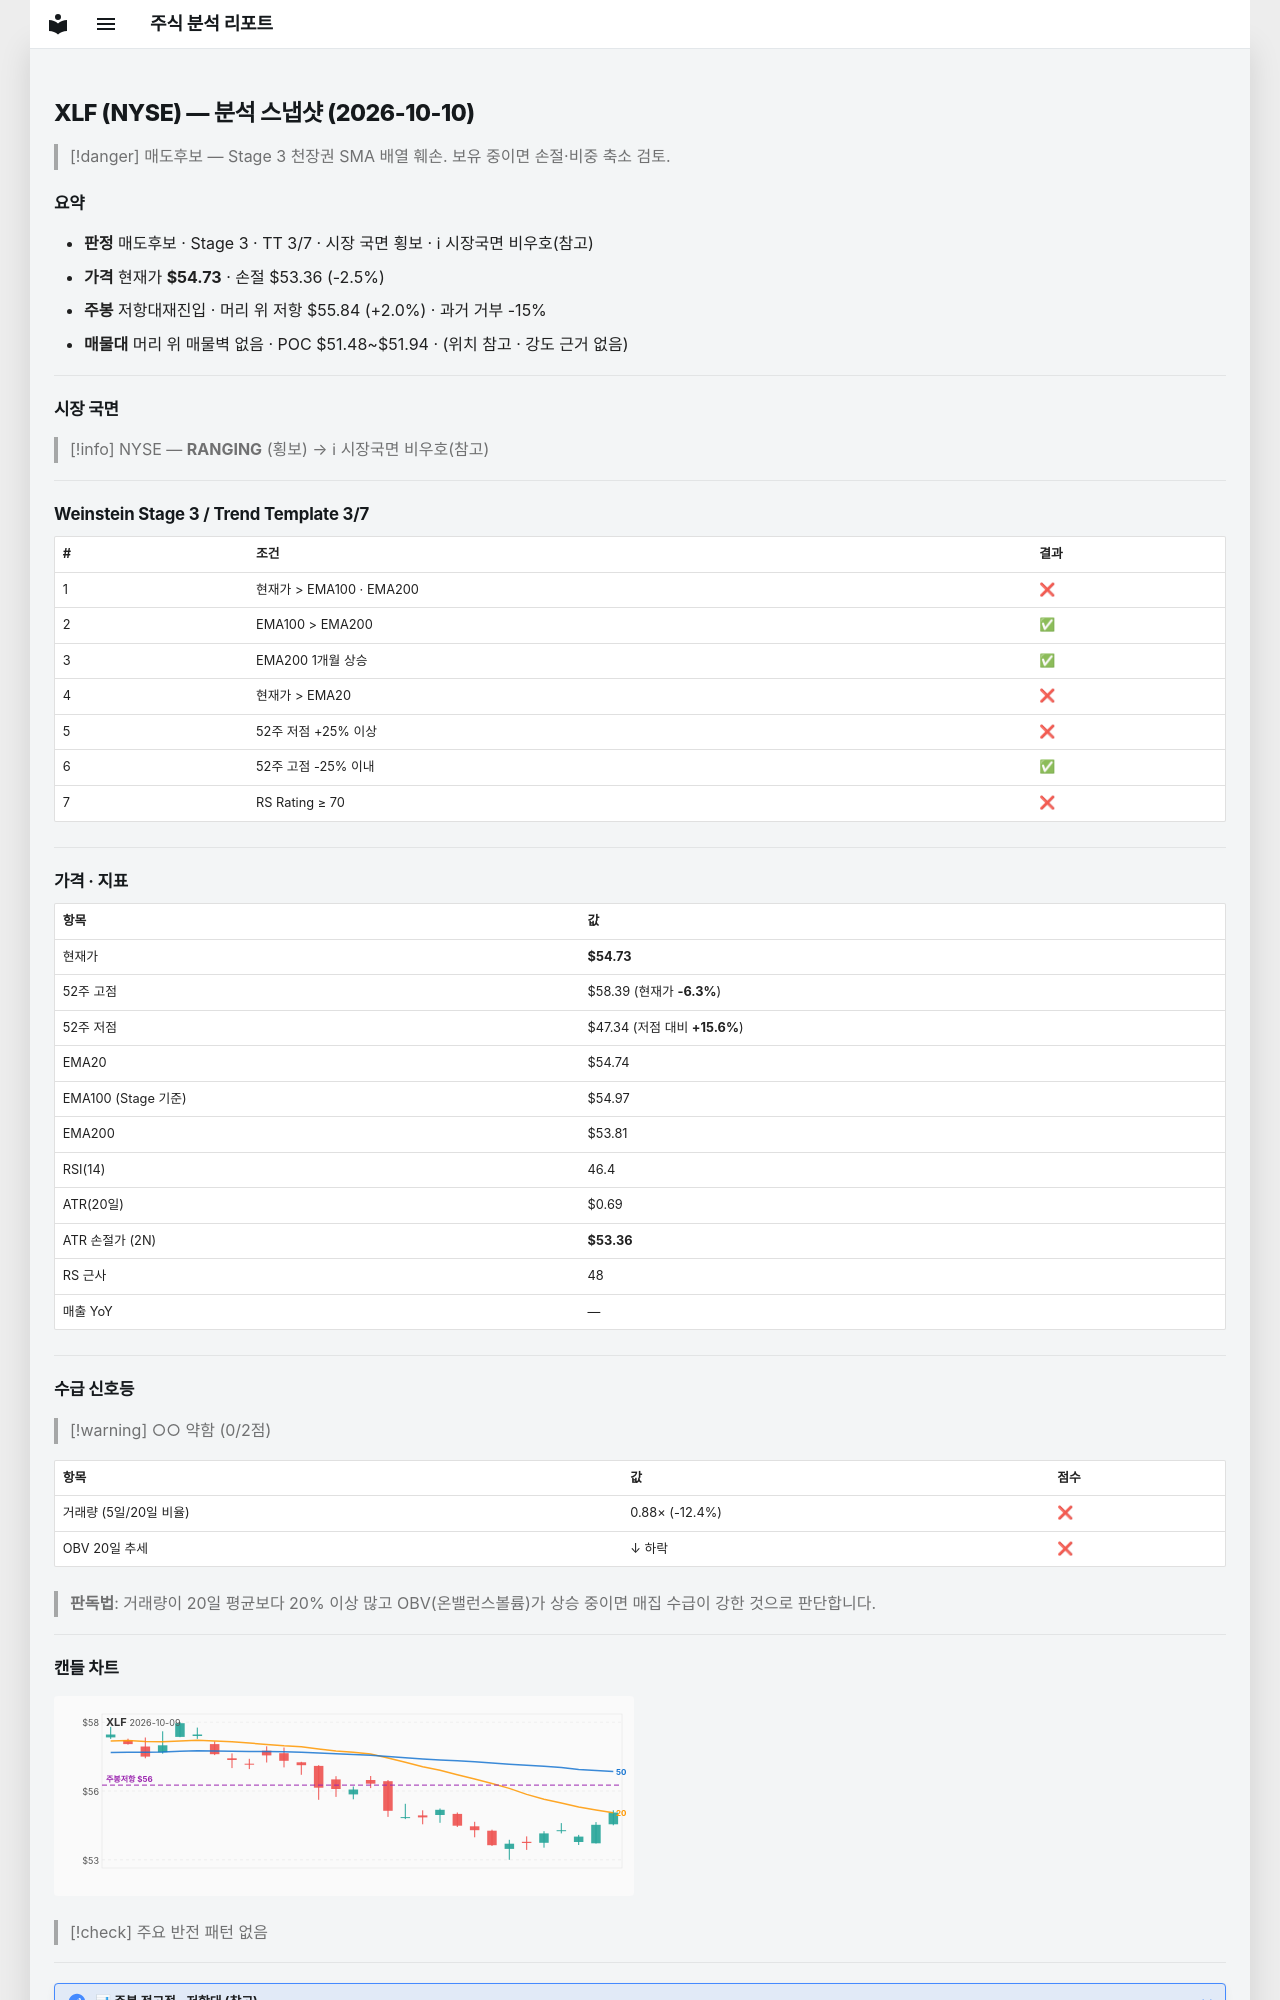

repository: soloandco/stock-reports · page: snapshots/XLF-2026-10-10/index.html · generator: mkdocs

---
type: analysis-snapshot
title: XLF 분석 스냅샷
ticker: XLF
market: NYSE
created: 2026-10-10
updated: 2026-10-10
bar-date: 2026-10-09
verdict: 매도후보
real-rr: 0.81
sma50-gap-pct: -0.0
weekly-position: 저항대재진입
weekly-overhead-price: 55.84
weekly-overhead-pct: 2.0
stage: 3
trend-template-score: 3
tt-max: 7
ma-set: ema-20-100-200
price: 54.72999954223633
stop-price: 53.359276562477035
market-regime: RANGING
supply-demand-score: 0/2
supply-demand-label: 약함
status: tracking
tags:
  - stock-agent
  - watchlist
  - XLF
  - analysis
related:
  - "[[analysis-template]]"
---

# XLF (NYSE) — 분석 스냅샷 (2026-10-10)

> [!danger] 매도후보 — Stage 3 천장권
> SMA 배열 훼손. 보유 중이면 손절·비중 축소 검토.

## 요약

- **판정** 매도후보 · Stage 3 · TT 3/7 · 시장 국면 횡보 · ℹ 시장국면 비우호(참고)
- **가격** 현재가 **$54.73** · 손절 $53.36 (-2.5%)
- **주봉** 저항대재진입 · 머리 위 저항 $55.84 (+2.0%) · 과거 거부 -15%
- **매물대** 머리 위 매물벽 없음 · POC $51.48~$51.94 · (위치 참고 · 강도 근거 없음)

---

## 시장 국면

> [!info] NYSE — **RANGING** (횡보) → ℹ 시장국면 비우호(참고)

---

## Weinstein Stage 3 / Trend Template 3/7

| # | 조건 | 결과 |
|---|------|------|
| 1 | 현재가 > EMA100 · EMA200 | ❌ |
| 2 | EMA100 > EMA200 | ✅ |
| 3 | EMA200 1개월 상승 | ✅ |
| 4 | 현재가 > EMA20 | ❌ |
| 5 | 52주 저점 +25% 이상 | ❌ |
| 6 | 52주 고점 -25% 이내 | ✅ |
| 7 | RS Rating ≥ 70 | ❌ |

---

## 가격 · 지표

| 항목 | 값 |
|------|---|
| 현재가 | **$54.73** |
| 52주 고점 | $58.39 (현재가 **-6.3%**) |
| 52주 저점 | $47.34 (저점 대비 **+15.6%**) |
| EMA20 | $54.74 |
| EMA100 (Stage 기준) | $54.97 |
| EMA200 | $53.81 |
| RSI(14) | 46.4 |
| ATR(20일) | $0.69 |
| ATR 손절가 (2N) | **$53.36** |
| RS 근사 | 48 |
| 매출 YoY | — |

---
## 수급 신호등

> [!warning] ○○ 약함 (0/2점)

| 항목 | 값 | 점수 |
|------|------|------|
| 거래량 (5일/20일 비율) | 0.88× (-12.4%) | ❌ |
| OBV 20일 추세 | ↓ 하락 | ❌ |

> **판독법**: 거래량이 20일 평균보다 20% 이상 많고 OBV(온밸런스볼륨)가 상승 중이면 매집 수급이 강한 것으로 판단합니다.

---
